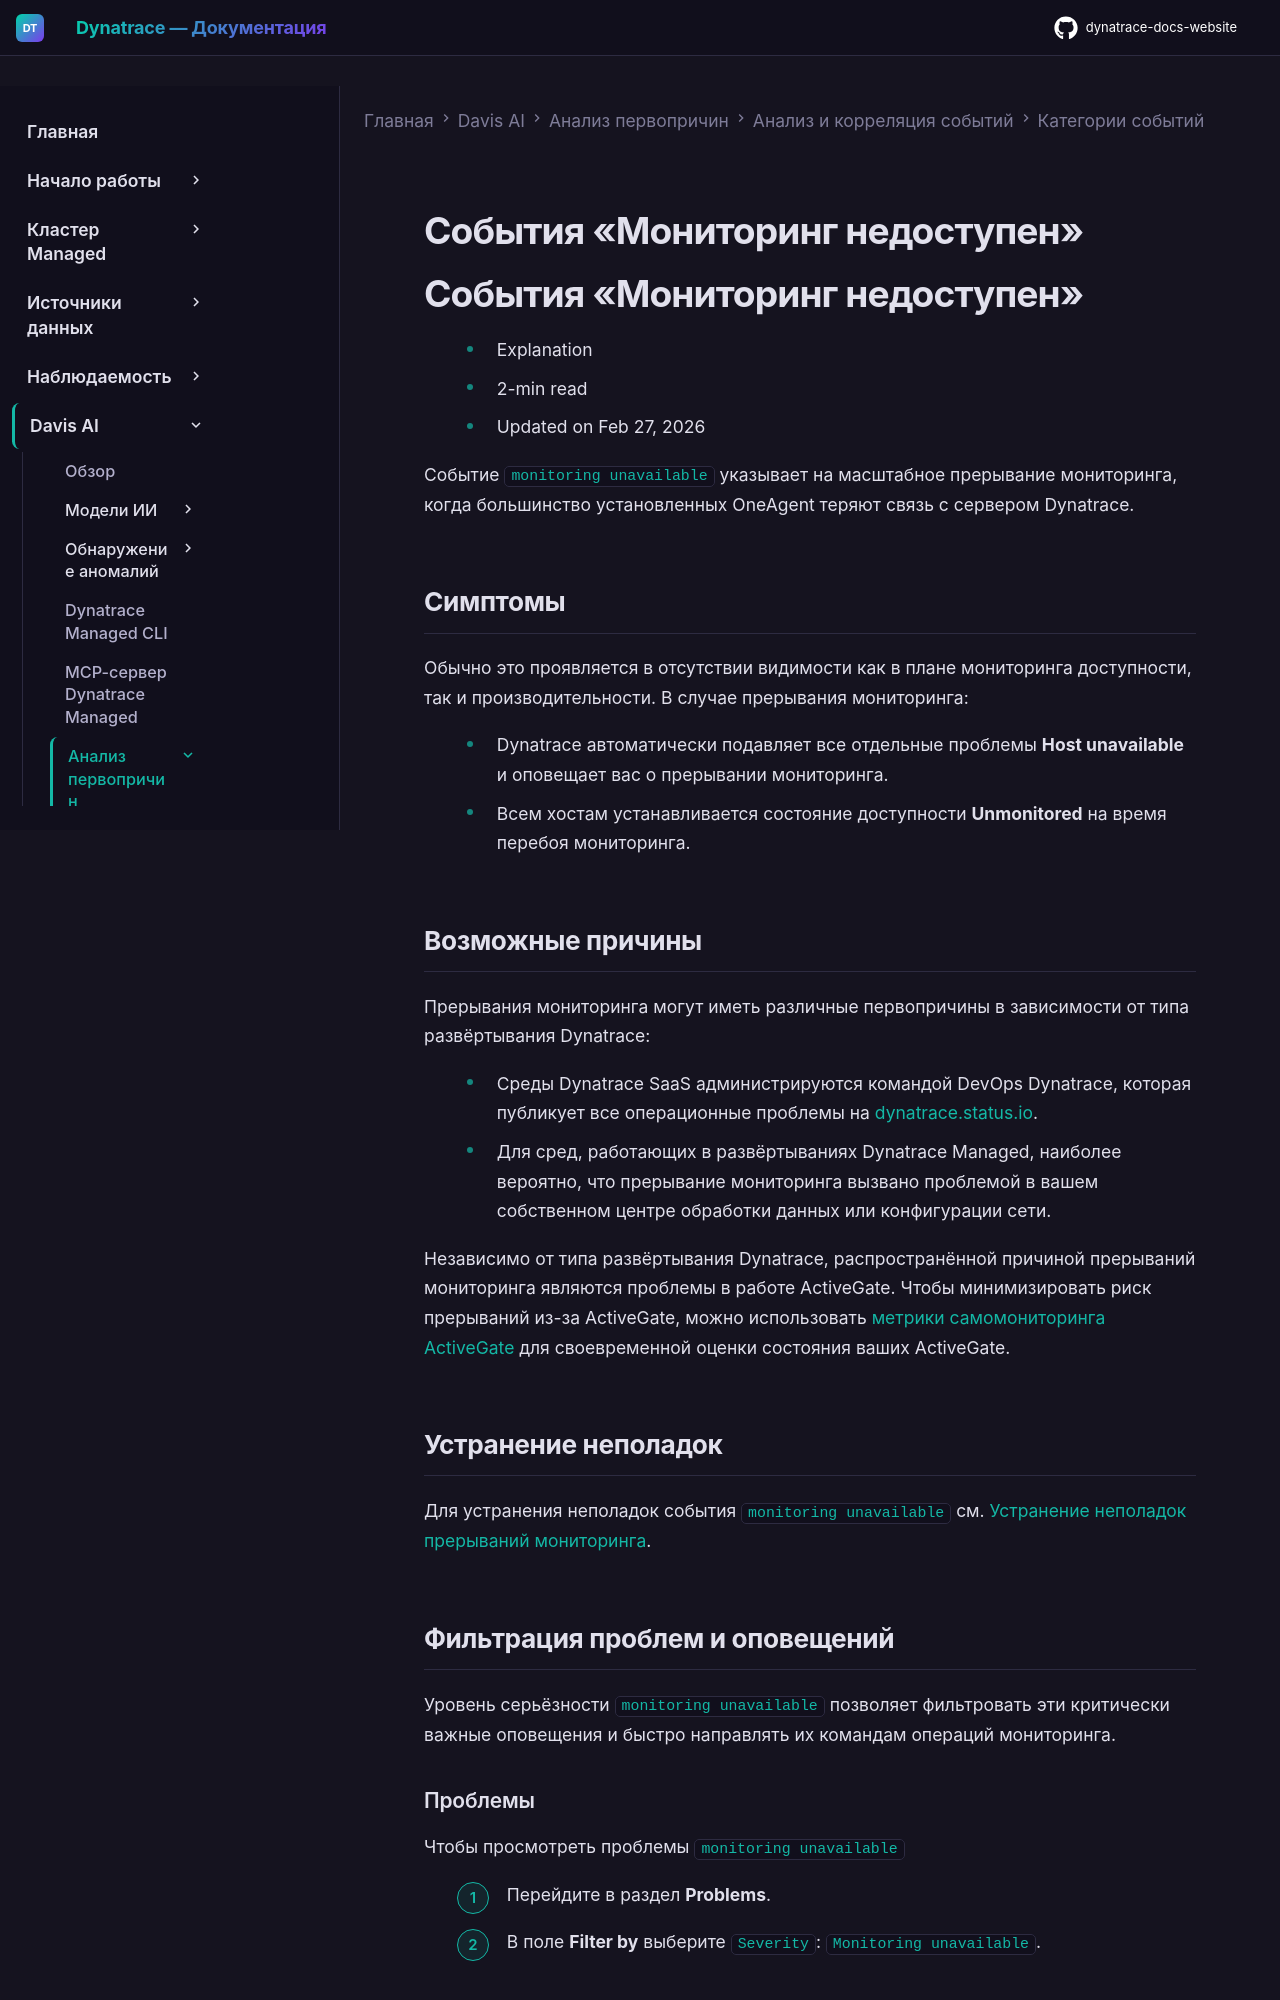

repository: Yerkebulan-Ardabayev/dynatrace-docs-website · page: managed-ru/dynatrace-intelligence/root-cause-analysis/event-analysis-and-correlation/event-categories/monitoring-unavailable-events/index.html · generator: mkdocs

---
title: События «Мониторинг недоступен»
source: https://docs.dynatrace.com/managed/dynatrace-intelligence/root-cause-analysis/event-analysis-and-correlation/event-categories/monitoring-unavailable-events
scraped: 2026-05-12T12:06:42.345262
---

# События «Мониторинг недоступен»

# События «Мониторинг недоступен»

* Explanation
* 2-min read
* Updated on Feb 27, 2026

Событие `monitoring unavailable` указывает на масштабное прерывание мониторинга, когда большинство установленных OneAgent теряют связь с сервером Dynatrace.

## Симптомы

Обычно это проявляется в отсутствии видимости как в плане мониторинга доступности, так и производительности. В случае прерывания мониторинга:

* Dynatrace автоматически подавляет все отдельные проблемы **Host unavailable** и оповещает вас о прерывании мониторинга.
* Всем хостам устанавливается состояние доступности **Unmonitored** на время перебоя мониторинга.

## Возможные причины

Прерывания мониторинга могут иметь различные первопричины в зависимости от типа развёртывания Dynatrace:

* Среды Dynatrace SaaS администрируются командой DevOps Dynatrace, которая публикует все операционные проблемы на [dynatrace.status.io](https://dynatrace.status.io/).
* Для сред, работающих в развёртываниях Dynatrace Managed, наиболее вероятно, что прерывание мониторинга вызвано проблемой в вашем собственном центре обработки данных или конфигурации сети.

Независимо от типа развёртывания Dynatrace, распространённой причиной прерываний мониторинга являются проблемы в работе ActiveGate. Чтобы минимизировать риск прерываний из-за ActiveGate, можно использовать [метрики самомониторинга ActiveGate](/managed/ingest-from/dynatrace-activegate/activegate-sfm-metrics "Изучите метрики самомониторинга ActiveGate.") для своевременной оценки состояния ваших ActiveGate.

## Устранение неполадок

Для устранения неполадок события `monitoring unavailable` см. [Устранение неполадок прерываний мониторинга](/managed/ingest-from/dynatrace-oneagent/oneagent-troubleshooting/troubleshoot-monitoring-interruptions "Узнайте, как справляться с различными типами прерываний мониторинга в зависимости от типа развёртывания Dynatrace.").

## Фильтрация проблем и оповещений

Уровень серьёзности `monitoring unavailable` позволяет фильтровать эти критически важные оповещения и быстро направлять их командам операций мониторинга.
